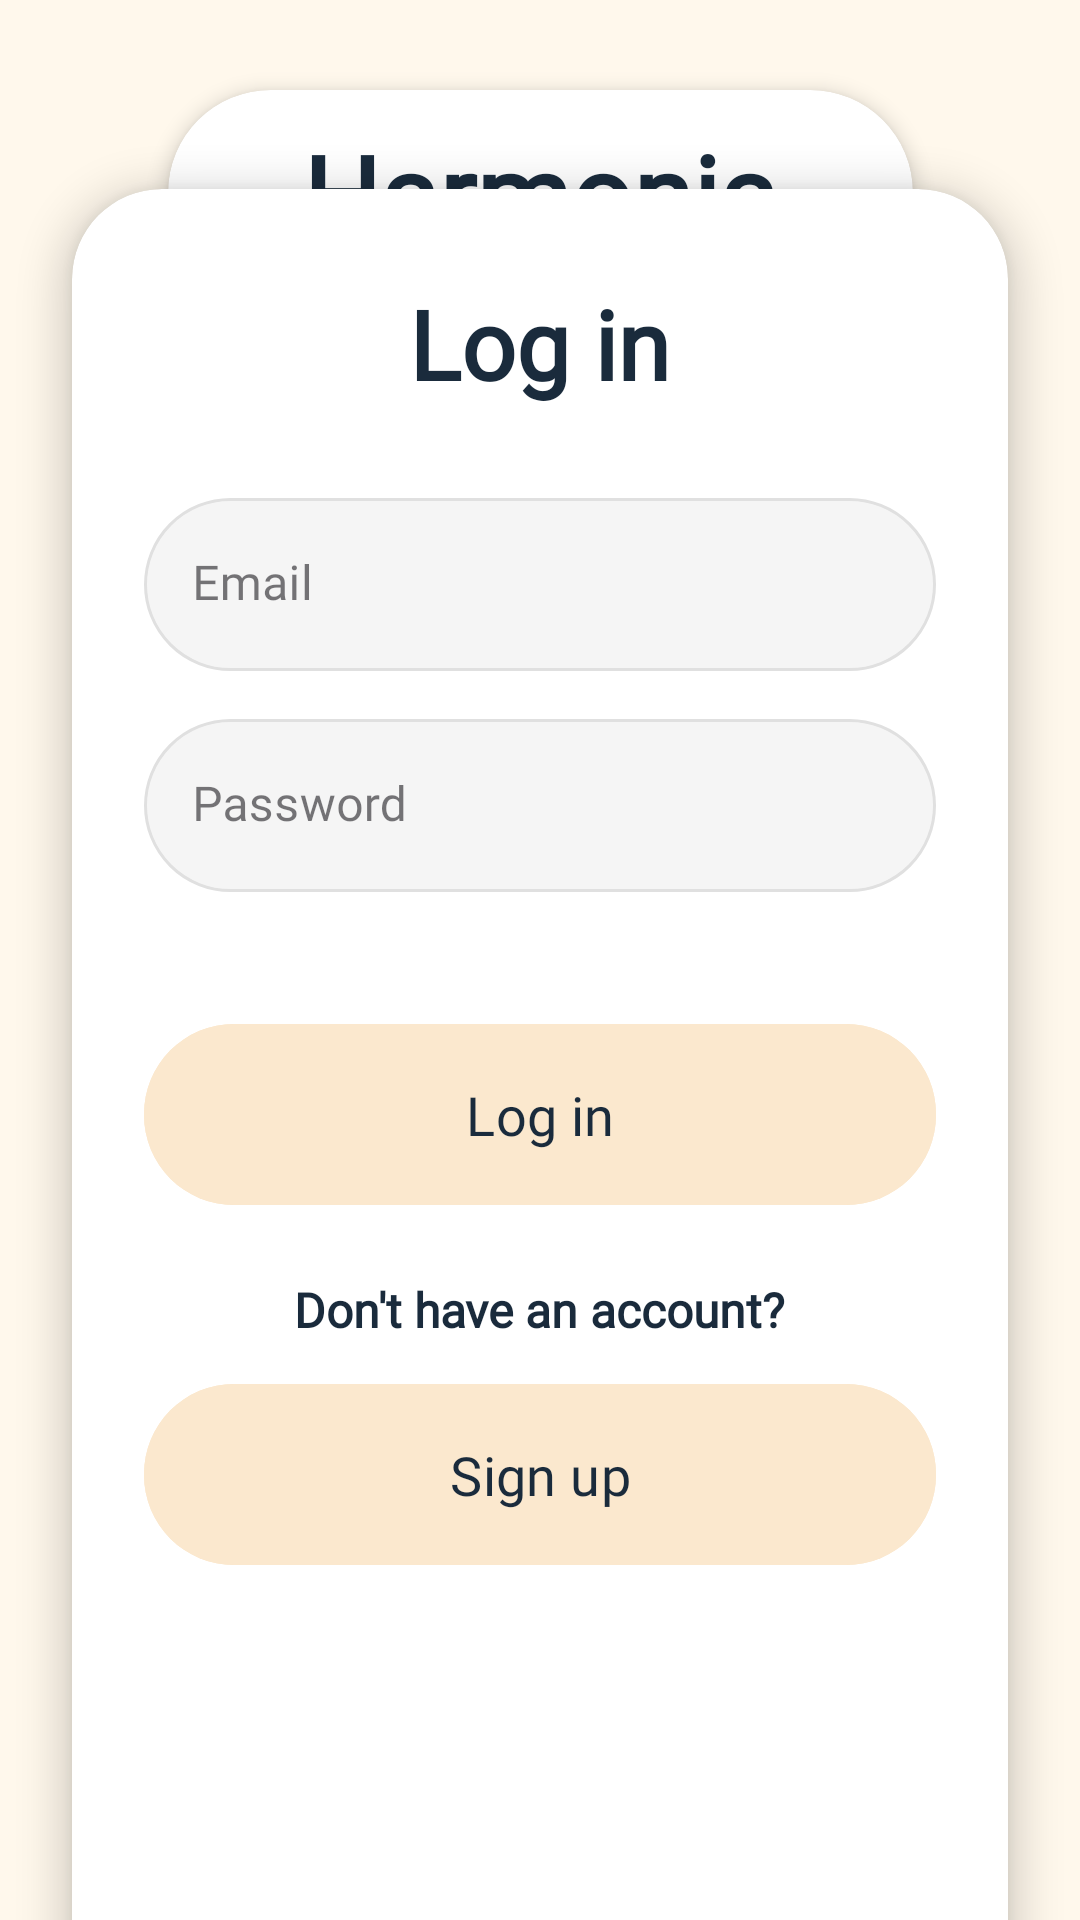

Android layout source for this screen:
<!-- AndroidManifest.xml: application theme Theme.Harmonia -->
<!-- res/layout/activity_login.xml -->
<?xml version="1.0" encoding="utf-8"?>
<androidx.constraintlayout.widget.ConstraintLayout
    xmlns:android="http://schemas.android.com/apk/res/android"
    xmlns:app="http://schemas.android.com/apk/res-auto"
    xmlns:tools="http://schemas.android.com/tools"
    android:layout_width="match_parent"
    android:layout_height="match_parent"
    android:id="@+id/main"
    android:background="#FFF8EC" tools:context=".LoginActivity">

    <androidx.cardview.widget.CardView
        android:id="@+id/titleCard"
        android:layout_width="wrap_content"
        android:layout_height="wrap_content"
        android:layout_marginTop="30dp"
        app:cardBackgroundColor="#FFFFFF"
        app:cardCornerRadius="40dp"
        app:cardElevation="4dp"
        app:layout_constraintEnd_toEndOf="parent"
        app:layout_constraintStart_toStartOf="parent"
        app:layout_constraintTop_toTopOf="parent">

        <TextView
            android:id="@+id/mainTitle"
            android:layout_width="wrap_content"
            android:layout_height="wrap_content"
            android:layout_gravity="center"
            android:gravity="center"
            android:paddingStart="45dp"
            android:paddingEnd="45dp"
            android:paddingTop="10dp"
            android:paddingBottom="10dp"
            android:text="Harmonia"
            android:textStyle="bold"
            android:textColor="#1A2B3C"
            android:textSize="36sp"
            android:fontFamily="@font/myfont4" />
    </androidx.cardview.widget.CardView>

    <androidx.cardview.widget.CardView
        android:layout_width="match_parent"
        android:layout_height="wrap_content"
        android:layout_marginStart="24dp"
        android:layout_marginEnd="24dp"
        android:layout_marginTop="30dp"
        android:layout_marginBottom="30dp"
        app:cardCornerRadius="30dp"
        app:cardElevation="8dp"
        app:cardBackgroundColor="@android:color/white"
        app:layout_constraintTop_toBottomOf="@id/titleCard"
        app:layout_constraintBottom_toBottomOf="parent"
        app:layout_constraintStart_toStartOf="parent"
        app:layout_constraintEnd_toEndOf="parent">


        <LinearLayout
            android:layout_width="match_parent"
            android:layout_height="wrap_content"
            android:orientation="vertical"
            android:paddingStart="24dp"
            android:paddingTop="30dp"
            android:paddingEnd="24dp"
            android:paddingBottom="150dp"
            tools:layout_editor_absoluteX="-174dp"
            tools:layout_editor_absoluteY="115dp">

            <TextView
                android:layout_width="wrap_content"
                android:layout_height="wrap_content"
                android:layout_gravity="center"
                android:layout_marginBottom="30dp"
                android:text="Log in"
                android:textStyle="bold"
                android:textColor="#1A2B3C"
                android:textSize="32sp"
                android:fontFamily="@font/myfont4"
                />




            <com.google.android.material.textfield.TextInputLayout
                android:id="@+id/email_layout"
                style="@style/Widget.MaterialComponents.TextInputLayout.FilledBox"
                android:layout_width="match_parent"
                android:layout_height="wrap_content"
                android:layout_marginBottom="16dp"
                android:background="@drawable/rounded_input_background"
                android:hint="Email"
                app:boxBackgroundColor="@android:color/transparent"
                app:boxCornerRadiusBottomEnd="30dp"
                app:boxCornerRadiusBottomStart="30dp"
                app:boxCornerRadiusTopEnd="30dp"
                app:boxCornerRadiusTopStart="30dp"
                app:boxStrokeWidth="0dp"
                app:boxStrokeWidthFocused="0dp"
                app:startIconDrawable="@drawable/ic_email"
                app:startIconTint="#1A2B3C"
                >


                <com.google.android.material.textfield.TextInputEditText
                    android:id="@+id/email_edit_text"
                    android:layout_width="match_parent"
                    android:layout_height="wrap_content"
                    android:background="@android:color/transparent"
                    android:inputType="textEmailAddress"
                    android:paddingTop="18dp"
                    android:fontFamily="@font/myfont4"
                    android:paddingBottom="18dp"
                    />
            </com.google.android.material.textfield.TextInputLayout>

            <com.google.android.material.textfield.TextInputLayout
                android:id="@+id/password_layout"
                style="@style/Widget.MaterialComponents.TextInputLayout.FilledBox"
                android:layout_width="match_parent"
                android:layout_height="wrap_content"
                android:layout_marginBottom="40dp"
                android:background="@drawable/rounded_input_background"
                android:hint="Password"
                app:boxBackgroundColor="@android:color/transparent"

                app:boxCornerRadiusBottomEnd="30dp"
                app:boxCornerRadiusBottomStart="30dp"
                app:boxCornerRadiusTopEnd="30dp"
                app:boxCornerRadiusTopStart="30dp"
                app:boxStrokeWidth="0dp"
                app:boxStrokeWidthFocused="0dp"
                app:startIconDrawable="@drawable/ic_lock"
                app:startIconTint="#1A2B3C">

                <com.google.android.material.textfield.TextInputEditText
                    android:id="@+id/password_edit_text"
                    android:layout_width="match_parent"
                    android:layout_height="wrap_content"
                    android:background="@android:color/transparent"
                    android:inputType="textPassword"
                    android:paddingTop="18dp"
                    android:fontFamily="@font/myfont4"
                    android:paddingBottom="18dp" />
            </com.google.android.material.textfield.TextInputLayout>

            <com.google.android.material.button.MaterialButton
                android:id="@+id/login_button"
                android:layout_width="match_parent"
                android:layout_height="wrap_content"
                android:layout_marginBottom="20dp"
                android:backgroundTint="#FBE8CE"
                android:paddingTop="18dp"
                android:paddingBottom="18dp"
                android:text="Log in"
                android:fontFamily="@font/myfont4"
                android:textColor="#1A2B3C"
                android:textSize="18sp"
                app:cornerRadius="30dp" />

            <TextView
                android:id="@+id/dont_have_account"
                android:layout_width="wrap_content"
                android:layout_height="wrap_content"
                android:layout_gravity="center_horizontal"
                android:layout_marginBottom="10dp"
                android:text="Don't have an account?"
                android:textColor="#1A2B3C"
                android:textStyle="bold"
                android:fontFamily="@font/myfont4"
                android:textSize="16sp"
                />

            <com.google.android.material.button.MaterialButton
                android:id="@+id/dont_have_account_button"
                android:layout_width="match_parent"
                android:layout_height="wrap_content"
                android:backgroundTint="#FBE8CE"
                android:paddingTop="18dp"
                android:paddingBottom="18dp"
                android:text="Sign up"
                android:textColor="#1A2B3C"
                android:textSize="18sp"
                android:fontFamily="@font/myfont4"
                app:cornerRadius="30dp" />



        </LinearLayout>
    </androidx.cardview.widget.CardView>
</androidx.constraintlayout.widget.ConstraintLayout>
<!-- resources referenced by this layout -->
<resources>
  <!-- drawable rounded_input_background (drawable) -->
  <?xml version="1.0" encoding="utf-8"?>
  <shape xmlns:android="http://schemas.android.com/apk/res/android">
      <solid android:color="#F5F5F5" />
  
      <corners android:radius="30dp" />
  
      <stroke
          android:width="1dp"
          android:color="#E0E0E0" />
  </shape>
  <style name="Theme.Harmonia" parent="Base.Theme.Harmonia" />
  <style name="Base.Theme.Harmonia" parent="Theme.Material3.DayNight.NoActionBar">
          
          
      </style>
</resources>
